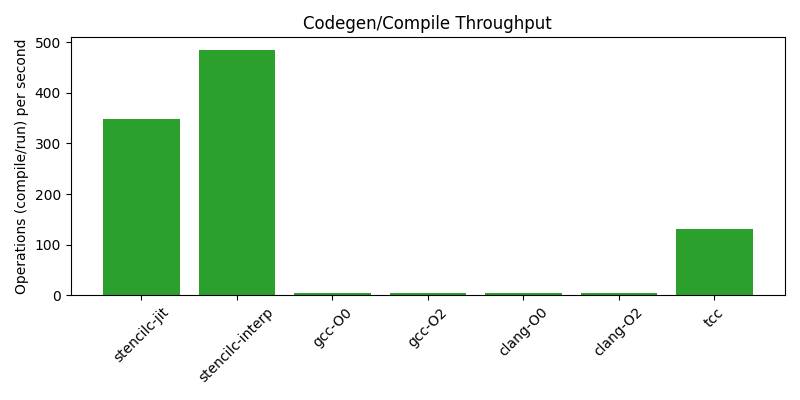

Values plotted in this chart, from the file beside it:
backend, iterations, seconds, ops_per_sec
stencilc-jit, 200, 0.5733, 348.8
stencilc-interp, 200, 0.4123, 485.1
gcc-O0, 200, 49.12, 4.072
gcc-O2, 200, 49.69, 4.025
clang-O0, 200, 39.78, 5.027
clang-O2, 200, 43.45, 4.603
tcc, 200, 1.518, 131.8
